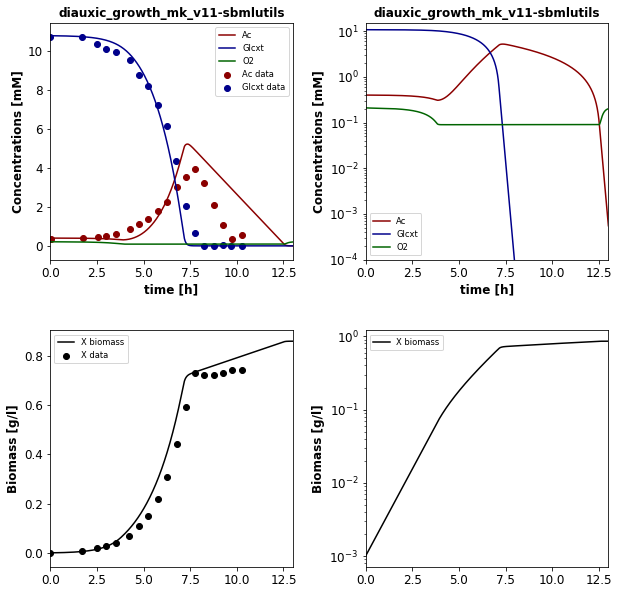

The file beside this chart, header and first rows:
, time, [Ac], [Glcxt], [O2], [X], [dummy_S], [fba__Ac], [fba__Glcxt], [fba__O2], [fba__X], EX_Ac, EX_Glcxt, EX_O2, EX_X, fba__v1, fba__v2, fba__v3, fba__v4, update__update_Ac, update__update_Glcxt, update__update_O2, update__update_X, vO2_transfer
0.0, 0.0, 0.4, 10.8, 0.21, 0.001, 0.0, 0.0, 0.0, 0.0, 0.0, -1.534, -9.986, -15, 1.095, 0.0389, 1.056, 0.0, 0.0, 0.001534, 0.009986, 0.015, -0.001095, 0.0
0.01, 0.01, 0.4, 10.8, 0.2099, 0.001011, 0.0, 0.0, 0.0, 0.0, 0.0, -1.534, -9.986, -15, 1.095, 0.0389, 1.056, 0.0, 0.0, 0.001551, 0.0101, 0.01517, -0.001107, 0.001089
0.02, 0.02, 0.4, 10.8, 0.2097, 0.001022, 0.0, 0.0, 0.0, 0.0, 0.0, -1.534, -9.986, -15, 1.095, 0.0389, 1.056, 0.0, 0.0, 0.001568, 0.01021, 0.01533, -0.001119, 0.00211
0.03, 0.03, 0.4, 10.8, 0.2096, 0.001033, 0.0, 0.0, 0.0, 0.0, 0.0, -1.534, -9.986, -15, 1.095, 0.0389, 1.056, 0.0, 0.0, 0.001585, 0.01032, 0.0155, -0.001131, 0.003071
0.04, 0.04, 0.3999, 10.8, 0.2095, 0.001045, 0.0, 0.0, 0.0, 0.0, 0.0, -1.534, -9.986, -15, 1.095, 0.0389, 1.056, 0.0, 0.0, 0.001602, 0.01043, 0.01567, -0.001144, 0.003974
0.05, 0.05, 0.3999, 10.8, 0.2094, 0.001056, 0.0, 0.0, 0.0, 0.0, 0.0, -1.534, -9.986, -15, 1.095, 0.0389, 1.056, 0.0, 0.0, 0.00162, 0.01055, 0.01584, -0.001156, 0.004825
0.06, 0.06, 0.3999, 10.8, 0.2092, 0.001068, 0.0, 0.0, 0.0, 0.0, 0.0, -1.534, -9.986, -15, 1.095, 0.0389, 1.056, 0.0, 0.0, 0.001638, 0.01066, 0.01602, -0.001169, 0.005626
0.07, 0.07, 0.3999, 10.8, 0.2091, 0.00108, 0.0, 0.0, 0.0, 0.0, 0.0, -1.534, -9.986, -15, 1.095, 0.0389, 1.056, 0.0, 0.0, 0.001656, 0.01078, 0.01619, -0.001182, 0.006383
0.08, 0.08, 0.3999, 10.8, 0.2091, 0.001092, 0.0, 0.0, 0.0, 0.0, 0.0, -1.534, -9.986, -15, 1.095, 0.0389, 1.056, 0.0, 0.0, 0.001674, 0.0109, 0.01637, -0.001195, 0.007097
0.09, 0.09, 0.3999, 10.8, 0.209, 0.001104, 0.0, 0.0, 0.0, 0.0, 0.0, -1.534, -9.986, -15, 1.095, 0.0389, 1.056, 0.0, 0.0, 0.001693, 0.01102, 0.01655, -0.001208, 0.007773
0.1, 0.1, 0.3998, 10.8, 0.2089, 0.001116, 0.0, 0.0, 0.0, 0.0, 0.0, -1.534, -9.986, -15, 1.095, 0.0389, 1.056, 0.0, 0.0, 0.001711, 0.01114, 0.01674, -0.001221, 0.008414
0.11, 0.11, 0.3998, 10.8, 0.2088, 0.001128, 0.0, 0.0, 0.0, 0.0, 0.0, -1.534, -9.986, -15, 1.095, 0.0389, 1.056, 0.0, 0.0, 0.00173, 0.01126, 0.01692, -0.001235, 0.009021
0.12, 0.12, 0.3998, 10.8, 0.2087, 0.00114, 0.0, 0.0, 0.0, 0.0, 0.0, -1.534, -9.986, -15, 1.095, 0.0389, 1.056, 0.0, 0.0, 0.001749, 0.01139, 0.01711, -0.001248, 0.009598
0.13, 0.13, 0.3998, 10.8, 0.2086, 0.001153, 0.0, 0.0, 0.0, 0.0, 0.0, -1.534, -9.986, -15, 1.095, 0.0389, 1.056, 0.0, 0.0, 0.001768, 0.01151, 0.01729, -0.001262, 0.01015
0.14, 0.14, 0.3998, 10.8, 0.2086, 0.001166, 0.0, 0.0, 0.0, 0.0, 0.0, -1.534, -9.986, -15, 1.095, 0.0389, 1.056, 0.0, 0.0, 0.001788, 0.01164, 0.01748, -0.001276, 0.01067
0.15, 0.15, 0.3997, 10.8, 0.2085, 0.001178, 0.0, 0.0, 0.0, 0.0, 0.0, -1.534, -9.986, -15, 1.095, 0.0389, 1.056, 0.0, 0.0, 0.001807, 0.01177, 0.01768, -0.00129, 0.01117
0.16, 0.16, 0.3997, 10.8, 0.2084, 0.001191, 0.0, 0.0, 0.0, 0.0, 0.0, -1.534, -9.986, -15, 1.095, 0.0389, 1.056, 0.0, 0.0, 0.001827, 0.0119, 0.01787, -0.001304, 0.01165
0.17, 0.17, 0.3997, 10.8, 0.2084, 0.001205, 0.0, 0.0, 0.0, 0.0, 0.0, -1.534, -9.986, -15, 1.095, 0.0389, 1.056, 0.0, 0.0, 0.001848, 0.01203, 0.01807, -0.001318, 0.0121
0.18, 0.18, 0.3997, 10.8, 0.2083, 0.001218, 0.0, 0.0, 0.0, 0.0, 0.0, -1.534, -9.986, -15, 1.095, 0.0389, 1.056, 0.0, 0.0, 0.001868, 0.01216, 0.01827, -0.001333, 0.01254
0.19, 0.19, 0.3997, 10.8, 0.2083, 0.001231, 0.0, 0.0, 0.0, 0.0, 0.0, -1.534, -9.986, -15, 1.095, 0.0389, 1.056, 0.0, 0.0, 0.001888, 0.0123, 0.01847, -0.001348, 0.01296
0.2, 0.2, 0.3997, 10.8, 0.2082, 0.001245, 0.0, 0.0, 0.0, 0.0, 0.0, -1.534, -9.986, -15, 1.095, 0.0389, 1.056, 0.0, 0.0, 0.001909, 0.01243, 0.01867, -0.001362, 0.01337
0.21, 0.21, 0.3996, 10.8, 0.2082, 0.001258, 0.0, 0.0, 0.0, 0.0, 0.0, -1.534, -9.986, -15, 1.095, 0.0389, 1.056, 0.0, 0.0, 0.00193, 0.01257, 0.01888, -0.001377, 0.01376
0.22, 0.22, 0.3996, 10.8, 0.2081, 0.001272, 0.0, 0.0, 0.0, 0.0, 0.0, -1.534, -9.986, -15, 1.095, 0.0389, 1.056, 0.0, 0.0, 0.001951, 0.01271, 0.01909, -0.001393, 0.01413
0.23, 0.23, 0.3996, 10.8, 0.2081, 0.001286, 0.0, 0.0, 0.0, 0.0, 0.0, -1.534, -9.986, -15, 1.095, 0.0389, 1.056, 0.0, 0.0, 0.001973, 0.01285, 0.0193, -0.001408, 0.0145
0.24, 0.24, 0.3996, 10.8, 0.208, 0.001301, 0.0, 0.0, 0.0, 0.0, 0.0, -1.534, -9.986, -15, 1.095, 0.0389, 1.056, 0.0, 0.0, 0.001995, 0.01299, 0.01951, -0.001423, 0.01485
0.25, 0.25, 0.3996, 10.8, 0.208, 0.001315, 0.0, 0.0, 0.0, 0.0, 0.0, -1.534, -9.986, -15, 1.095, 0.0389, 1.056, 0.0, 0.0, 0.002017, 0.01313, 0.01972, -0.001439, 0.0152
0.26, 0.26, 0.3995, 10.8, 0.2079, 0.001329, 0.0, 0.0, 0.0, 0.0, 0.0, -1.534, -9.986, -15, 1.095, 0.0389, 1.056, 0.0, 0.0, 0.002039, 0.01327, 0.01994, -0.001455, 0.01553
0.27, 0.27, 0.3995, 10.8, 0.2079, 0.001344, 0.0, 0.0, 0.0, 0.0, 0.0, -1.534, -9.986, -15, 1.095, 0.0389, 1.056, 0.0, 0.0, 0.002061, 0.01342, 0.02016, -0.001471, 0.01586
0.28, 0.28, 0.3995, 10.8, 0.2078, 0.001359, 0.0, 0.0, 0.0, 0.0, 0.0, -1.534, -9.986, -15, 1.095, 0.0389, 1.056, 0.0, 0.0, 0.002084, 0.01357, 0.02038, -0.001487, 0.01618
0.29, 0.29, 0.3995, 10.8, 0.2078, 0.001374, 0.0, 0.0, 0.0, 0.0, 0.0, -1.534, -9.986, -15, 1.095, 0.0389, 1.056, 0.0, 0.0, 0.002107, 0.01372, 0.02061, -0.001504, 0.01649
0.3, 0.3, 0.3995, 10.8, 0.2078, 0.001389, 0.0, 0.0, 0.0, 0.0, 0.0, -1.534, -9.986, -15, 1.095, 0.0389, 1.056, 0.0, 0.0, 0.00213, 0.01387, 0.02083, -0.00152, 0.01679
0.31, 0.31, 0.3994, 10.8, 0.2077, 0.001404, 0.0, 0.0, 0.0, 0.0, 0.0, -1.534, -9.986, -15, 1.095, 0.0389, 1.056, 0.0, 0.0, 0.002154, 0.01402, 0.02106, -0.001537, 0.01709
0.32, 0.32, 0.3994, 10.8, 0.2077, 0.00142, 0.0, 0.0, 0.0, 0.0, 0.0, -1.534, -9.986, -15, 1.095, 0.0389, 1.056, 0.0, 0.0, 0.002177, 0.01418, 0.02129, -0.001554, 0.01739
0.33, 0.33, 0.3994, 10.8, 0.2076, 0.001435, 0.0, 0.0, 0.0, 0.0, 0.0, -1.534, -9.986, -15, 1.095, 0.0389, 1.056, 0.0, 0.0, 0.002201, 0.01433, 0.02153, -0.001571, 0.01768
0.34, 0.34, 0.3994, 10.8, 0.2076, 0.001451, 0.0, 0.0, 0.0, 0.0, 0.0, -1.534, -9.986, -15, 1.095, 0.0389, 1.056, 0.0, 0.0, 0.002225, 0.01449, 0.02176, -0.001588, 0.01797
0.35, 0.35, 0.3993, 10.8, 0.2076, 0.001467, 0.0, 0.0, 0.0, 0.0, 0.0, -1.534, -9.986, -15, 1.095, 0.0389, 1.056, 0.0, 0.0, 0.00225, 0.01465, 0.022, -0.001606, 0.01825
0.36, 0.36, 0.3993, 10.8, 0.2075, 0.001483, 0.0, 0.0, 0.0, 0.0, 0.0, -1.534, -9.986, -15, 1.095, 0.0389, 1.056, 0.0, 0.0, 0.002275, 0.01481, 0.02225, -0.001623, 0.01853
0.37, 0.37, 0.3993, 10.8, 0.2075, 0.001499, 0.0, 0.0, 0.0, 0.0, 0.0, -1.534, -9.986, -15, 1.095, 0.0389, 1.056, 0.0, 0.0, 0.0023, 0.01497, 0.02249, -0.001641, 0.01881
0.38, 0.38, 0.3993, 10.8, 0.2075, 0.001516, 0.0, 0.0, 0.0, 0.0, 0.0, -1.534, -9.986, -15, 1.095, 0.0389, 1.056, 0.0, 0.0, 0.002325, 0.01514, 0.02274, -0.001659, 0.01908
0.39, 0.39, 0.3993, 10.8, 0.2074, 0.001533, 0.0, 0.0, 0.0, 0.0, 0.0, -1.534, -9.986, -15, 1.095, 0.0389, 1.056, 0.0, 0.0, 0.002351, 0.0153, 0.02299, -0.001677, 0.01936
0.4, 0.4, 0.3992, 10.79, 0.2074, 0.001549, 0.0, 0.0, 0.0, 0.0, 0.0, -1.534, -9.986, -15, 1.095, 0.0389, 1.056, 0.0, 0.0, 0.002377, 0.01547, 0.02324, -0.001696, 0.01963
0.41, 0.41, 0.3992, 10.79, 0.2073, 0.001567, 0.0, 0.0, 0.0, 0.0, 0.0, -1.534, -9.986, -15, 1.095, 0.0389, 1.056, 0.0, 0.0, 0.002403, 0.01564, 0.0235, -0.001715, 0.0199
0.42, 0.42, 0.3992, 10.79, 0.2073, 0.001584, 0.0, 0.0, 0.0, 0.0, 0.0, -1.534, -9.986, -15, 1.095, 0.0389, 1.056, 0.0, 0.0, 0.002429, 0.01582, 0.02376, -0.001733, 0.02017
0.43, 0.43, 0.3992, 10.79, 0.2073, 0.001601, 0.0, 0.0, 0.0, 0.0, 0.0, -1.534, -9.986, -15, 1.095, 0.0389, 1.056, 0.0, 0.0, 0.002456, 0.01599, 0.02402, -0.001753, 0.02044
0.44, 0.44, 0.3991, 10.79, 0.2072, 0.001619, 0.0, 0.0, 0.0, 0.0, 0.0, -1.534, -9.986, -15, 1.095, 0.0389, 1.056, 0.0, 0.0, 0.002483, 0.01617, 0.02428, -0.001772, 0.0207
0.45, 0.45, 0.3991, 10.79, 0.2072, 0.001637, 0.0, 0.0, 0.0, 0.0, 0.0, -1.534, -9.986, -15, 1.095, 0.0389, 1.056, 0.0, 0.0, 0.00251, 0.01634, 0.02455, -0.001791, 0.02097
0.46, 0.46, 0.3991, 10.79, 0.2072, 0.001655, 0.0, 0.0, 0.0, 0.0, 0.0, -1.534, -9.986, -15, 1.095, 0.0389, 1.056, 0.0, 0.0, 0.002538, 0.01652, 0.02482, -0.001811, 0.02124
0.47, 0.47, 0.3991, 10.79, 0.2071, 0.001673, 0.0, 0.0, 0.0, 0.0, 0.0, -1.534, -9.986, -15, 1.095, 0.0389, 1.056, 0.0, 0.0, 0.002566, 0.01671, 0.02509, -0.001831, 0.02151
0.48, 0.48, 0.399, 10.79, 0.2071, 0.001691, 0.0, 0.0, 0.0, 0.0, 0.0, -1.534, -9.986, -15, 1.095, 0.0389, 1.056, 0.0, 0.0, 0.002594, 0.01689, 0.02537, -0.001851, 0.02178
0.49, 0.49, 0.399, 10.79, 0.2071, 0.00171, 0.0, 0.0, 0.0, 0.0, 0.0, -1.534, -9.986, -15, 1.095, 0.0389, 1.056, 0.0, 0.0, 0.002623, 0.01708, 0.02565, -0.001872, 0.02205
0.5, 0.5, 0.399, 10.79, 0.207, 0.001729, 0.0, 0.0, 0.0, 0.0, 0.0, -1.534, -9.986, -15, 1.095, 0.0389, 1.056, 0.0, 0.0, 0.002652, 0.01726, 0.02593, -0.001892, 0.02232
0.51, 0.51, 0.399, 10.79, 0.207, 0.001748, 0.0, 0.0, 0.0, 0.0, 0.0, -1.534, -9.986, -15, 1.095, 0.0389, 1.056, 0.0, 0.0, 0.002681, 0.01745, 0.02622, -0.001913, 0.02259
0.52, 0.52, 0.3989, 10.79, 0.207, 0.001767, 0.0, 0.0, 0.0, 0.0, 0.0, -1.534, -9.986, -15, 1.095, 0.0389, 1.056, 0.0, 0.0, 0.00271, 0.01765, 0.02651, -0.001934, 0.02286
0.53, 0.53, 0.3989, 10.79, 0.2069, 0.001786, 0.0, 0.0, 0.0, 0.0, 0.0, -1.534, -9.986, -15, 1.095, 0.0389, 1.056, 0.0, 0.0, 0.00274, 0.01784, 0.0268, -0.001955, 0.02314
0.54, 0.54, 0.3989, 10.79, 0.2069, 0.001806, 0.0, 0.0, 0.0, 0.0, 0.0, -1.534, -9.986, -15, 1.095, 0.0389, 1.056, 0.0, 0.0, 0.00277, 0.01804, 0.02709, -0.001977, 0.02341
0.55, 0.55, 0.3988, 10.79, 0.2068, 0.001826, 0.0, 0.0, 0.0, 0.0, 0.0, -1.534, -9.986, -15, 1.095, 0.0389, 1.056, 0.0, 0.0, 0.002801, 0.01823, 0.02739, -0.001999, 0.02369
0.56, 0.56, 0.3988, 10.79, 0.2068, 0.001846, 0.0, 0.0, 0.0, 0.0, 0.0, -1.534, -9.986, -15, 1.095, 0.0389, 1.056, 0.0, 0.0, 0.002832, 0.01844, 0.02769, -0.002021, 0.02397
0.57, 0.57, 0.3988, 10.79, 0.2068, 0.001866, 0.0, 0.0, 0.0, 0.0, 0.0, -1.534, -9.986, -15, 1.095, 0.0389, 1.056, 0.0, 0.0, 0.002863, 0.01864, 0.028, -0.002043, 0.02425
0.58, 0.58, 0.3988, 10.79, 0.2067, 0.001887, 0.0, 0.0, 0.0, 0.0, 0.0, -1.534, -9.986, -15, 1.095, 0.0389, 1.056, 0.0, 0.0, 0.002894, 0.01884, 0.0283, -0.002065, 0.02453
0.59, 0.59, 0.3987, 10.79, 0.2067, 0.001908, 0.0, 0.0, 0.0, 0.0, 0.0, -1.534, -9.986, -15, 1.095, 0.0389, 1.056, 0.0, 0.0, 0.002926, 0.01905, 0.02862, -0.002088, 0.02481
... 1,441 more rows
